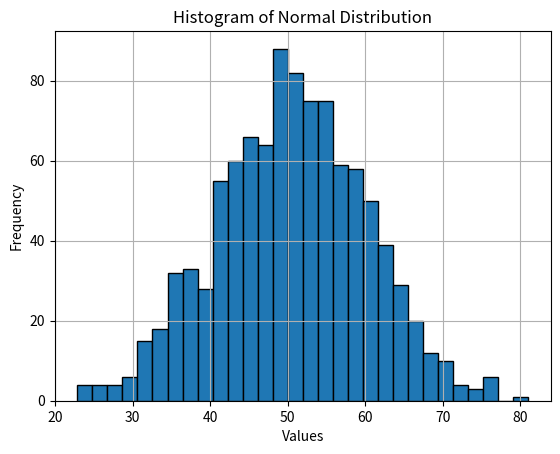

Recreate this plot in Python.
import numpy as np
import matplotlib.pyplot as plt

data = np.random.normal(loc=50, scale=10, size=1000)
mean_value = np.mean(data)
median_value = np.median(data)
std_deviation = np.std(data)
print("Mean =", mean_value)
print("Median =", median_value)
print("Standard Deviation =", std_deviation)
plt.hist(data, bins=30, edgecolor='black')
plt.xlabel("Values")
plt.ylabel("Frequency")
plt.title("Histogram of Normal Distribution")
plt.grid(True)
plt.show()
